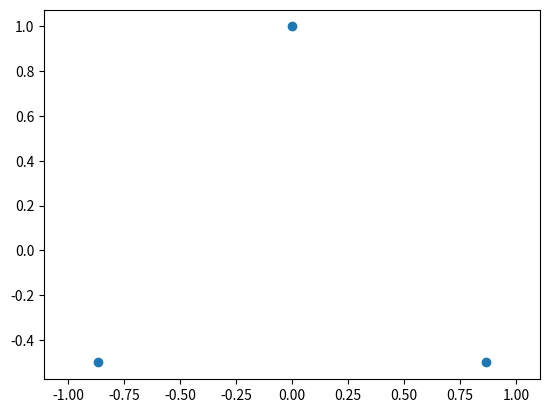
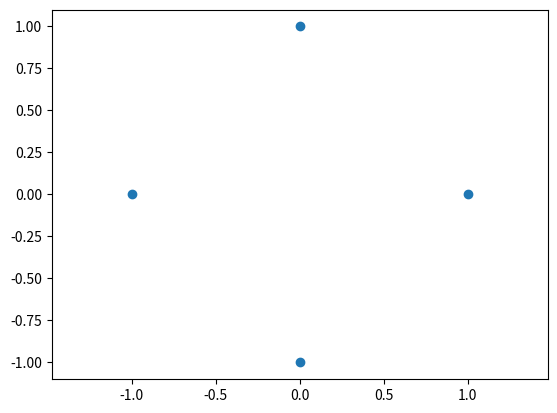
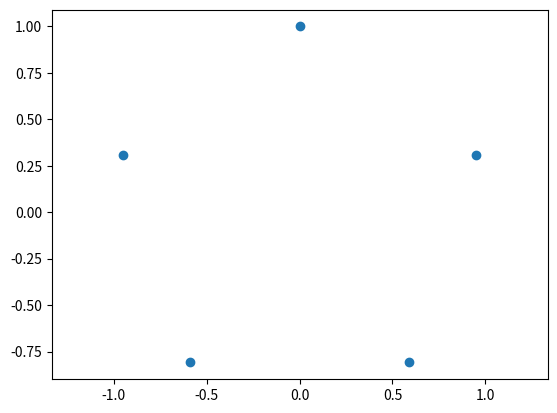
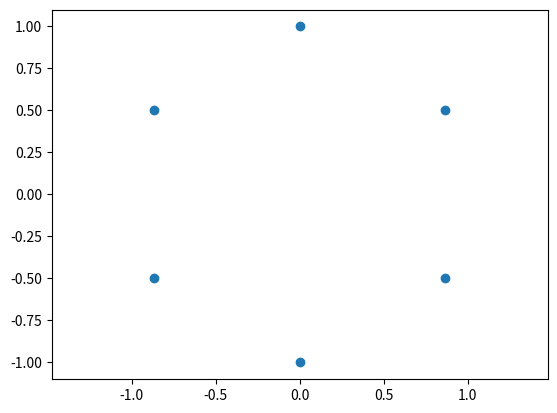
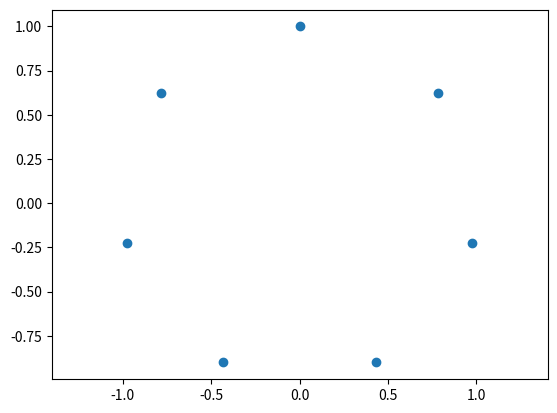
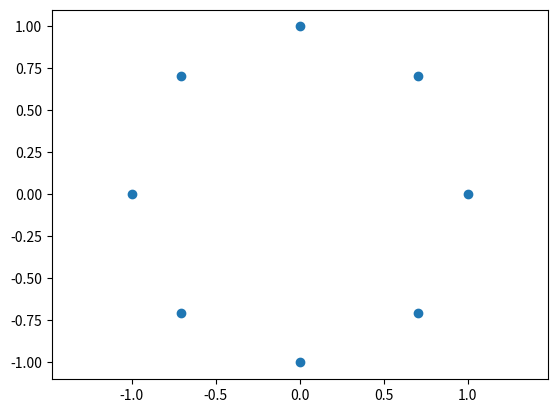

Write Python code to recreate these figures, in order.
import numpy as np
import matplotlib.pyplot as plt
plt.ion()   # force interactive plots


class ChaosGame():
    def __init__(self, n, r=0.5):
        if not isinstance(n, int):
            raise ValueError("n must be an integer")
        if not isinstance(r, float):
            raise ValueError("r must be a floating-point number")
        if n < 3:
            raise ValueError("n must be greater than or equal to 3")
        if r <= 0 or r >= 1:
            raise ValueError("r must be in range (0, 1)")

        self.n, self.r = n, r
        self._generate_ngon()

    def _generate_ngon(self):
        """Generate corners of n-gon."""
        theta = np.linspace(0, 2*np.pi, self.n, endpoint=False)
        corners = np.empty(shape=(2, self.n))
        corners[0], corners[1] = np.sin(theta), np.cos(theta)
        self.corners = np.transpose(corners)

    def plot_ngon(self):
        """Plot n-gon corners."""
        plt.figure()
        plt.scatter(*zip(*self.corners))
        plt.axis("equal")


if __name__ == "__main__":
    for n in range(3, 9):
        cg = ChaosGame(n)
        cg.plot_ngon()
    plt.show()
